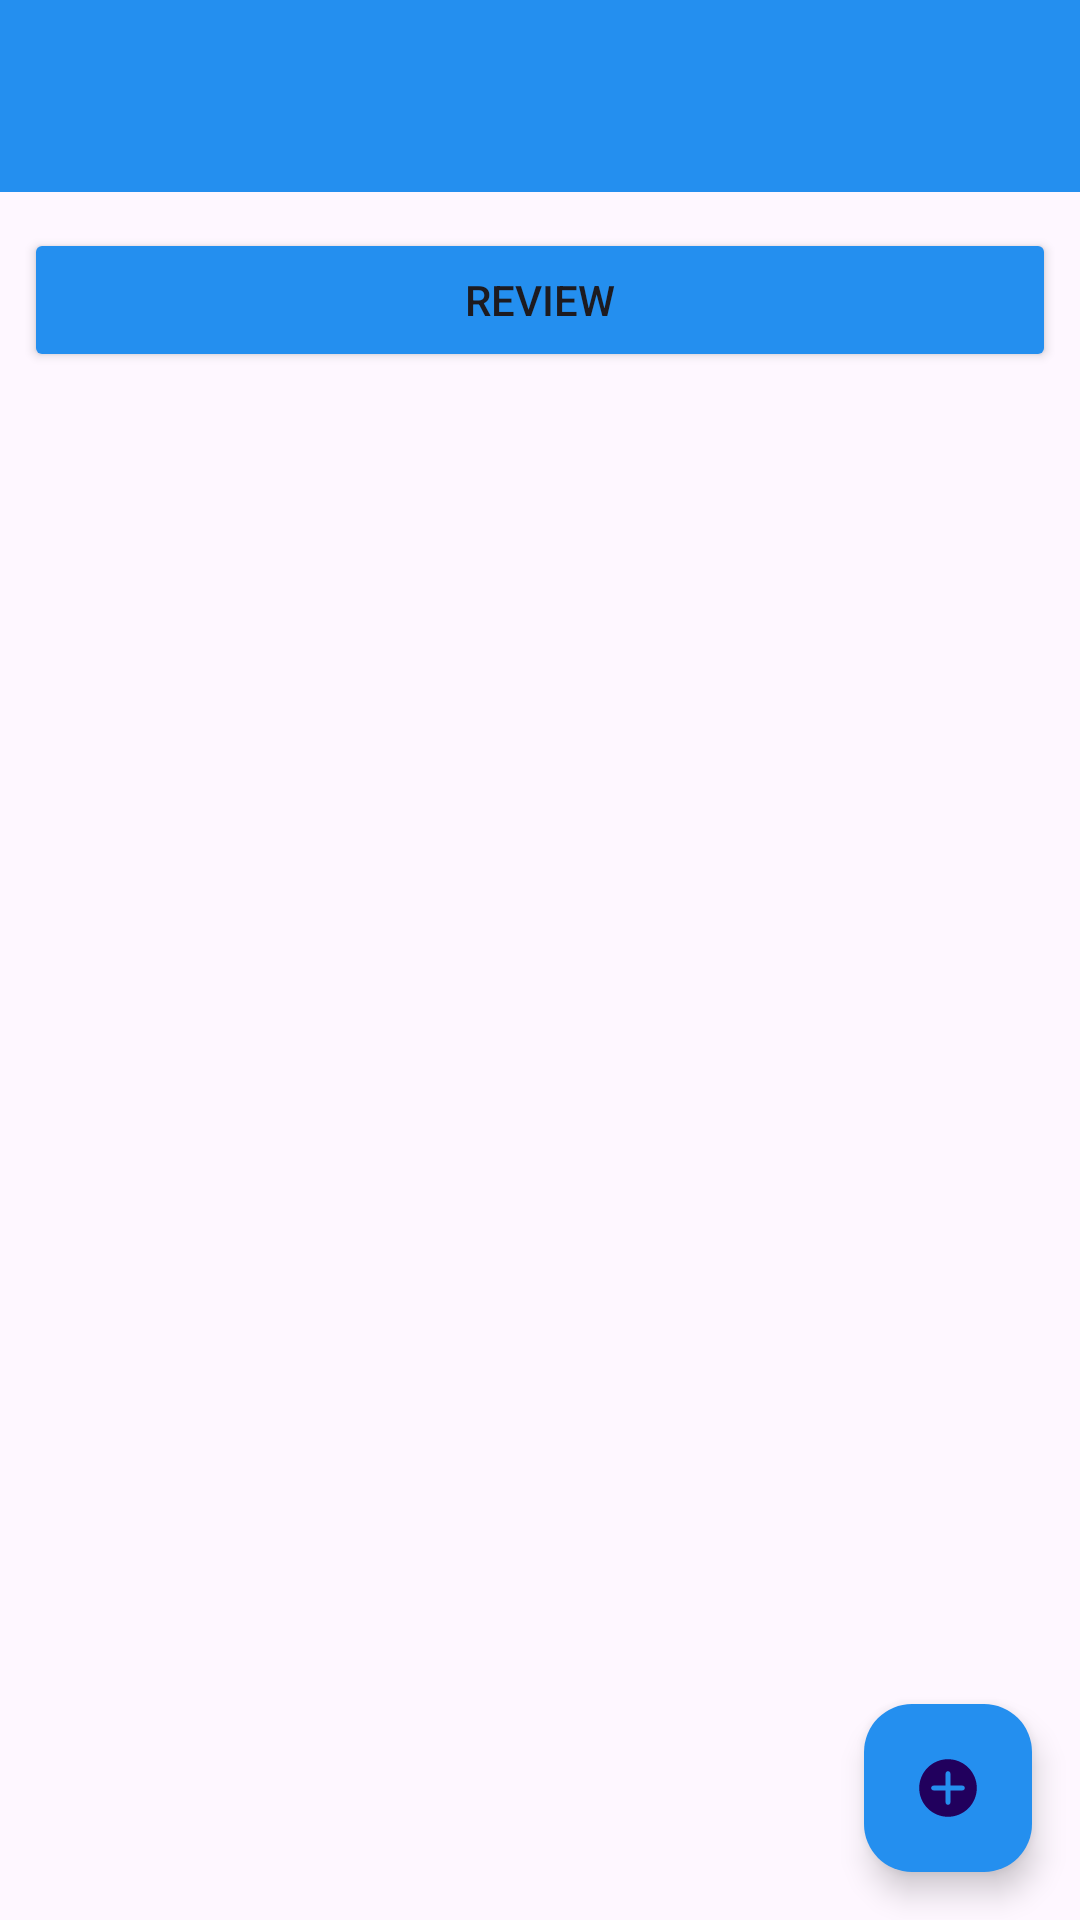

Reconstruct the res/layout file that produces this screen, plus the resources it refers to.
<!-- AndroidManifest.xml: application theme Theme.KnowledgeMemorizationApp -->
<!-- res/layout/activity_knowledge_list.xml -->
<?xml version="1.0" encoding="utf-8"?>
<androidx.constraintlayout.widget.ConstraintLayout
    xmlns:android="http://schemas.android.com/apk/res/android"
    xmlns:app="http://schemas.android.com/apk/res-auto"
    xmlns:tools="http://schemas.android.com/tools"
    android:layout_width="match_parent"
    android:layout_height="match_parent"

    tools:context=".MainActivity">

    
    <com.google.android.material.appbar.MaterialToolbar
        android:id="@+id/topAppBar"
        style="@style/Widget.Material3.Toolbar"
        android:layout_width="0dp"
        android:layout_height="?attr/actionBarSize"
        android:background="@color/purple_500"
        app:navigationIcon="@drawable/baseline_arrow_back_24"
        app:layout_constraintTop_toTopOf="parent"
        app:layout_constraintStart_toStartOf="parent"
        app:layout_constraintEnd_toEndOf="parent" />

    
    <LinearLayout
        android:id="@+id/topButtonsLayout"
        android:layout_width="0dp"
        android:layout_height="wrap_content"
        android:layout_marginStart="8dp"
        android:layout_marginTop="12dp"
        android:layout_marginEnd="8dp"
        android:orientation="horizontal"
        app:layout_constraintEnd_toEndOf="parent"
        app:layout_constraintStart_toStartOf="parent"
        app:layout_constraintTop_toBottomOf="@id/topAppBar">

        <androidx.appcompat.widget.AppCompatButton
            android:id="@+id/btnReview"
            android:layout_width="0dp"
            android:layout_height="wrap_content"
            android:layout_weight="1"
            android:backgroundTint="@color/purple_500"
            android:text="Review" />
    </LinearLayout>

    
    <TextView
        android:id="@+id/emptyListMessage"
        android:layout_width="wrap_content"
        android:layout_height="wrap_content"
        android:text="Add knowledges to get started"
        android:textSize="18dp"
        android:visibility="gone"
        app:layout_constraintTop_toBottomOf="@id/topButtonsLayout"
        app:layout_constraintStart_toStartOf="parent"
        app:layout_constraintEnd_toEndOf="parent"
        android:layout_marginTop="16dp" />

    
    <androidx.recyclerview.widget.RecyclerView
        android:id="@+id/knowledgeListRecyclerView"
        android:layout_width="0dp"
        android:layout_height="0dp"
        android:layout_marginStart="8dp"
        android:layout_marginTop="16dp"
        android:layout_marginEnd="8dp"
        android:layout_marginBottom="16dp"
        android:scrollbars="vertical"
        app:layout_constraintBottom_toTopOf="@id/fabAdd"
        app:layout_constraintEnd_toEndOf="parent"
        app:layout_constraintStart_toStartOf="parent"
        app:layout_constraintTop_toBottomOf="@id/topButtonsLayout" />

    
    <com.google.android.material.floatingactionbutton.FloatingActionButton
        android:id="@+id/fabAdd"
        android:layout_width="wrap_content"
        android:layout_height="wrap_content"
        android:layout_marginEnd="16dp"
        android:layout_marginBottom="16dp"
        android:contentDescription="Add button"
        android:backgroundTint="@color/purple_500"
        app:srcCompat="@drawable/icons8_plus_60"
        app:layout_constraintBottom_toBottomOf="parent"
        app:layout_constraintEnd_toEndOf="parent" />

</androidx.constraintlayout.widget.ConstraintLayout>
<!-- resources referenced by this layout -->
<resources>
  <color name="purple_500">#248fef</color>
  <!-- drawable icons8_plus_60 (drawable) -->
  <vector xmlns:android="http://schemas.android.com/apk/res/android"
      android:width="60dp"
      android:height="60dp"
      android:viewportWidth="30"
      android:viewportHeight="30">
      <path
          android:fillColor="#FF000000"
          android:pathData="M15,3C8.373,3 3,8.373 3,15c0,6.627 5.373,12 12,12s12,-5.373 12,-12C27,8.373 21.627,3 15,3zM21,16h-5v5c0,0.553 -0.448,1 -1,1s-1,-0.447 -1,-1v-5H9c-0.552,0 -1,-0.447 -1,-1s0.448,-1 1,-1h5V9c0,-0.553 0.448,-1 1,-1s1,0.447 1,1v5h5c0.552,0 1,0.447 1,1S21.552,16 21,16z"/>
  </vector>
  <style name="Theme.KnowledgeMemorizationApp" parent="Base.Theme.KnowledgeMemorizationApp" />
  <style name="Base.Theme.KnowledgeMemorizationApp" parent="Theme.Material3.DayNight.NoActionBar">
          
          
          <item name="colorPrimaryVariant">@color/purple_500</item>
          <item name="android:statusBarColor">@color/purple_500</item>
  
  
      </style>
</resources>
